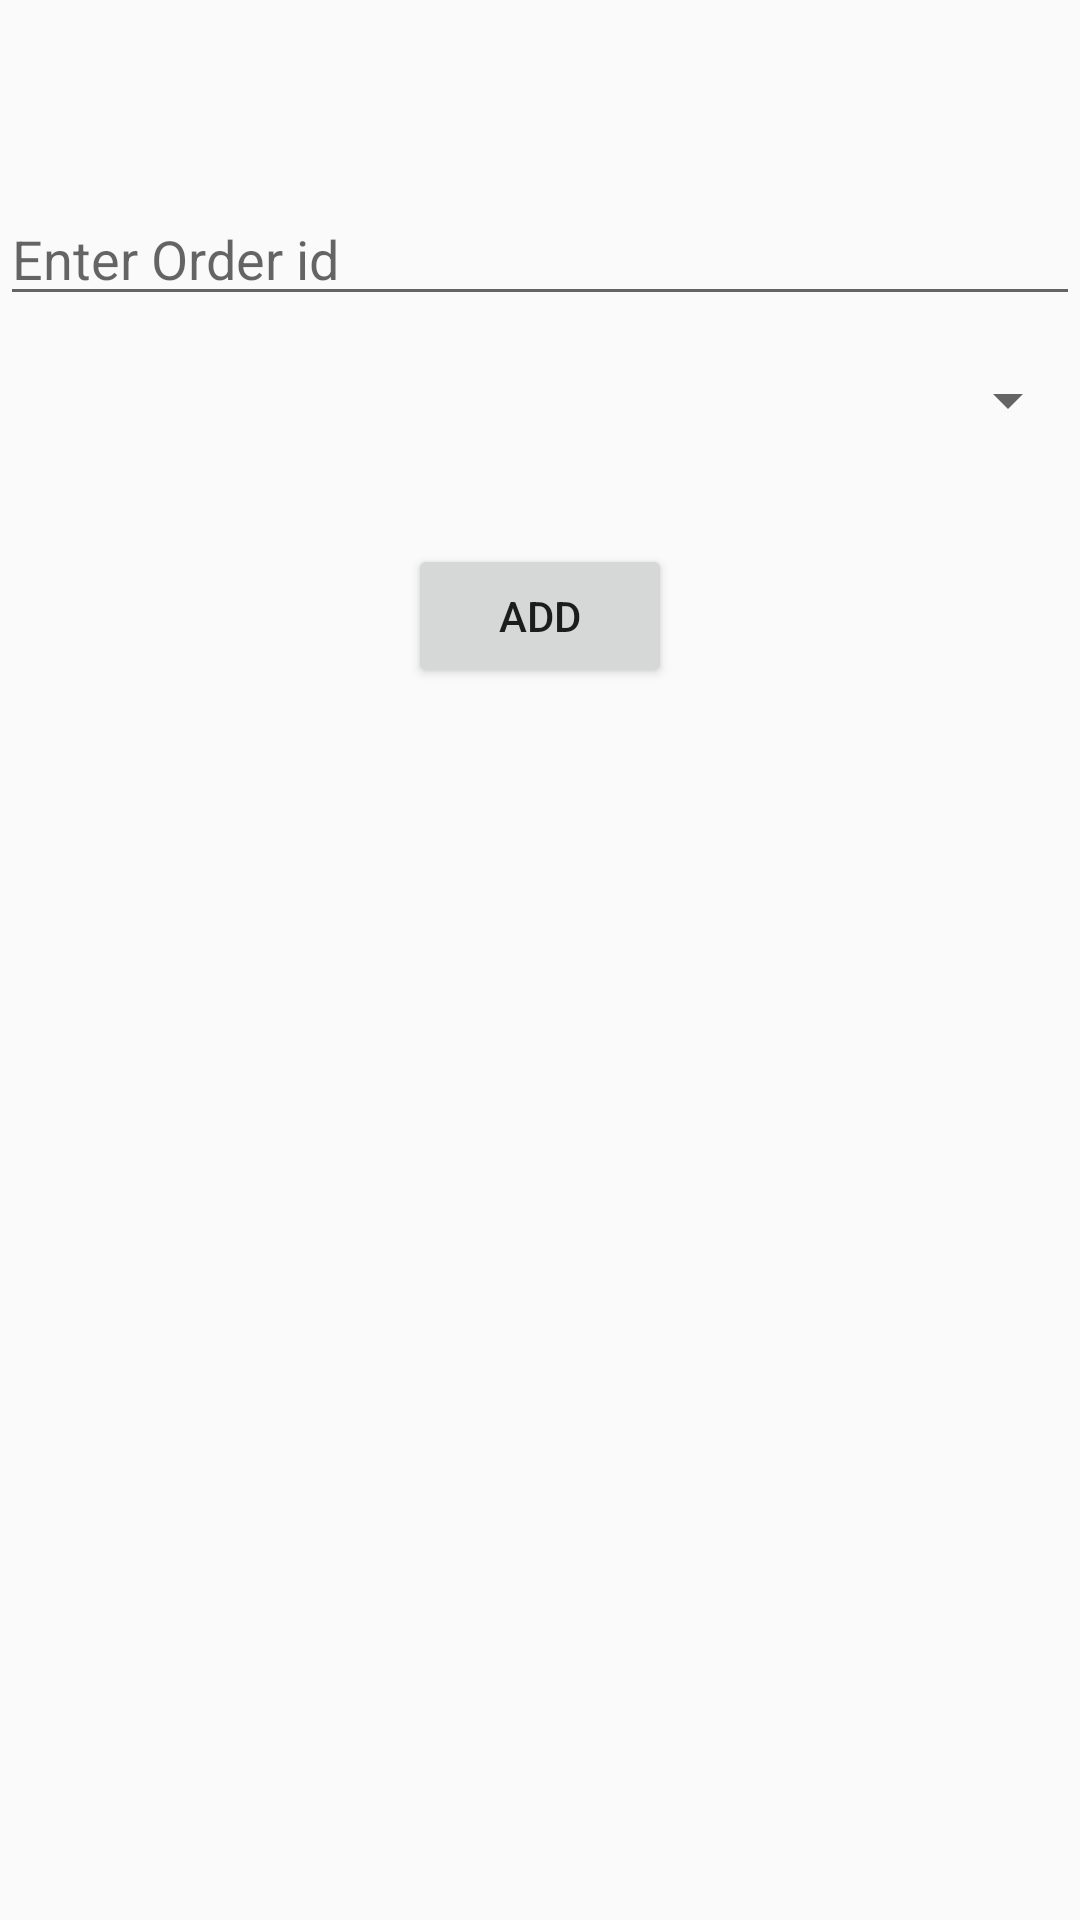

Reconstruct the res/layout file that produces this screen, plus the resources it refers to.
<!-- AndroidManifest.xml: application theme AppTheme -->
<!-- res/layout/activity_add_customer_order.xml -->
<?xml version="1.0" encoding="utf-8"?>

<android.support.constraint.ConstraintLayout xmlns:android="http://schemas.android.com/apk/res/android"
    xmlns:app="http://schemas.android.com/apk/res-auto"
    xmlns:tools="http://schemas.android.com/tools"
    android:layout_width="match_parent"
    android:layout_height="match_parent"
    tools:context="com.example.kushal.leandigit1.addCustomerOrder">

    <Spinner
        android:id="@+id/etspinnerCid"
        android:layout_width="match_parent"
        android:layout_height="wrap_content"
        android:layout_marginTop="16dp"
        app:layout_constraintStart_toStartOf="parent"
        app:layout_constraintTop_toBottomOf="@+id/etoid" />

    <EditText
        android:id="@+id/etoid"
        android:layout_width="match_parent"
        android:layout_height="wrap_content"
        android:layout_marginTop="64dp"
        android:ems="10"
        android:hint="Enter Order id"
        android:inputType="textPersonName"
        app:layout_constraintTop_toTopOf="parent"
        tools:layout_editor_absoluteX="0dp" />

    <Button
        android:id="@+id/addcusor"
        android:layout_width="wrap_content"
        android:layout_height="wrap_content"
        android:layout_marginTop="36dp"
        android:text="ADD"
        android:onClick="addcusmorder"
        app:layout_constraintEnd_toEndOf="parent"
        app:layout_constraintStart_toStartOf="parent"
        app:layout_constraintTop_toBottomOf="@+id/etspinnerCid" />

</android.support.constraint.ConstraintLayout>
<!-- resources referenced by this layout -->
<resources>
  <style name="AppTheme" parent="Theme.AppCompat.Light.DarkActionBar">
          
          <item name="colorPrimary">@color/colorPrimary</item>
          <item name="colorPrimaryDark">@color/colorPrimaryDark</item>
          <item name="colorAccent">@color/colorAccent</item>
      </style>
  <color name="colorPrimary">#3F51B5</color>
  <color name="colorPrimaryDark">#303F9F</color>
  <color name="colorAccent">#FF4081</color>
</resources>
